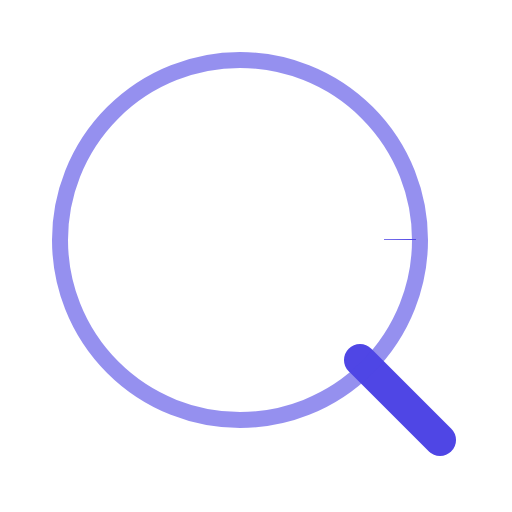
t = 0.00 s
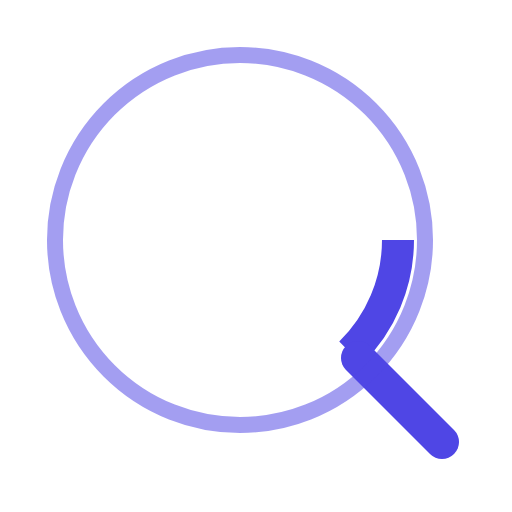
t = 0.19 s
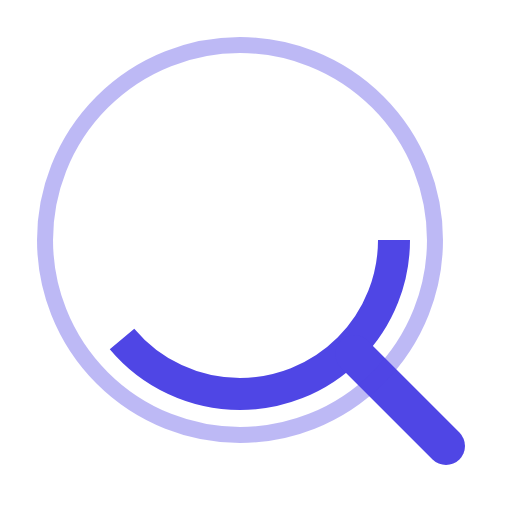
t = 0.56 s
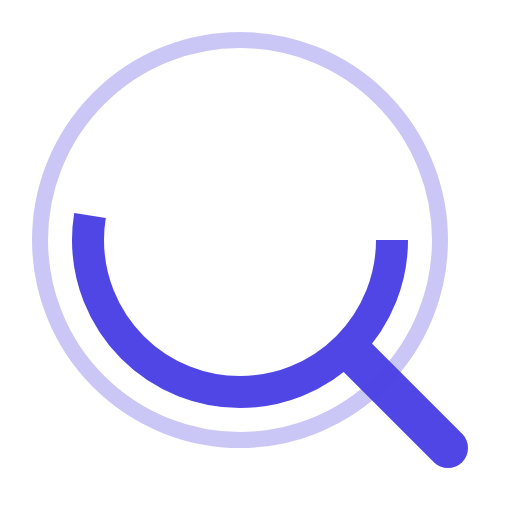
t = 0.75 s
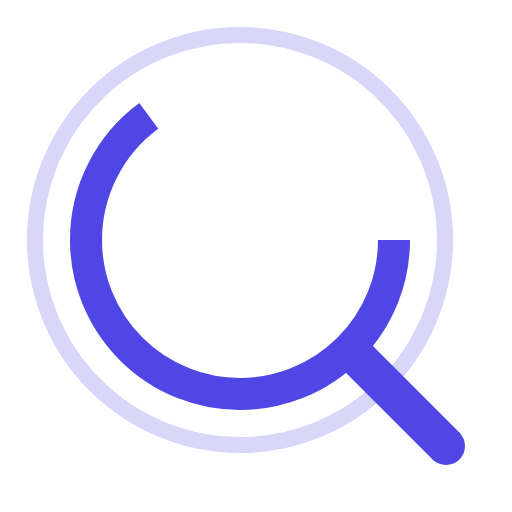
t = 0.94 s
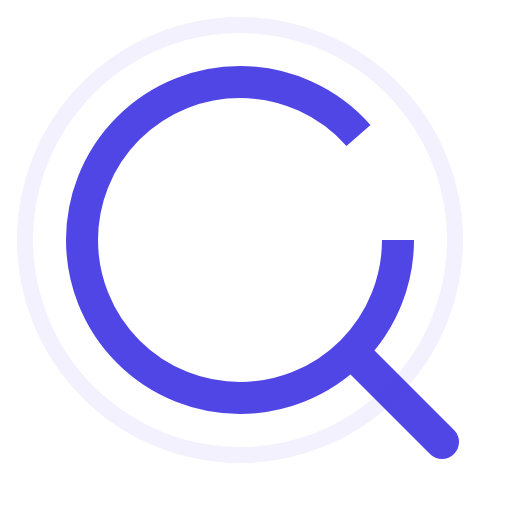
t = 1.31 s

The animated SVG that drew these frames (rendered in a browser with its animation timeline set to each time). Animation: 6 SMIL elements (animate=6); one cycle of 1.50 s, repeats indefinitely.

<?xml version="1.0" encoding="UTF-8"?>
<svg width="128" height="128" viewBox="0 0 128 128" fill="none" xmlns="http://www.w3.org/2000/svg">
  <!-- Search Circle -->
  <circle
    cx="60"
    cy="60"
    r="40"
    stroke="#4F46E5"
    stroke-width="8"
    fill="none"
    stroke-dasharray="251"
    stroke-dashoffset="251"
  >
    <animate
      attributeName="stroke-dashoffset"
      from="251"
      to="0"
      dur="1.5s"
      repeatCount="indefinite"
    />
    <animate
      attributeName="r"
      values="40;38;40"
      dur="1.5s"
      repeatCount="indefinite"
    />
  </circle>

  <!-- Search Handle -->
  <path
    d="M90 90L110 110"
    stroke="#4F46E5"
    stroke-width="8"
    stroke-linecap="round"
  >
    <animate
      attributeName="stroke-width"
      values="8;10;8"
      dur="1.5s"
      repeatCount="indefinite"
    />
    <animate
      attributeName="d"
      values="
        M90 90L110 110;
        M88 88L112 112;
        M90 90L110 110
      "
      dur="1.5s"
      repeatCount="indefinite"
    />
  </path>

  <!-- Pulse Effect -->
  <circle
    cx="60"
    cy="60"
    r="45"
    stroke="#4F46E5"
    stroke-width="4"
    fill="none"
    opacity="0"
  >
    <animate
      attributeName="r"
      from="45"
      to="55"
      dur="1.5s"
      repeatCount="indefinite"
    />
    <animate
      attributeName="opacity"
      from="0.6"
      to="0"
      dur="1.5s"
      repeatCount="indefinite"
    />
  </circle>
</svg> 